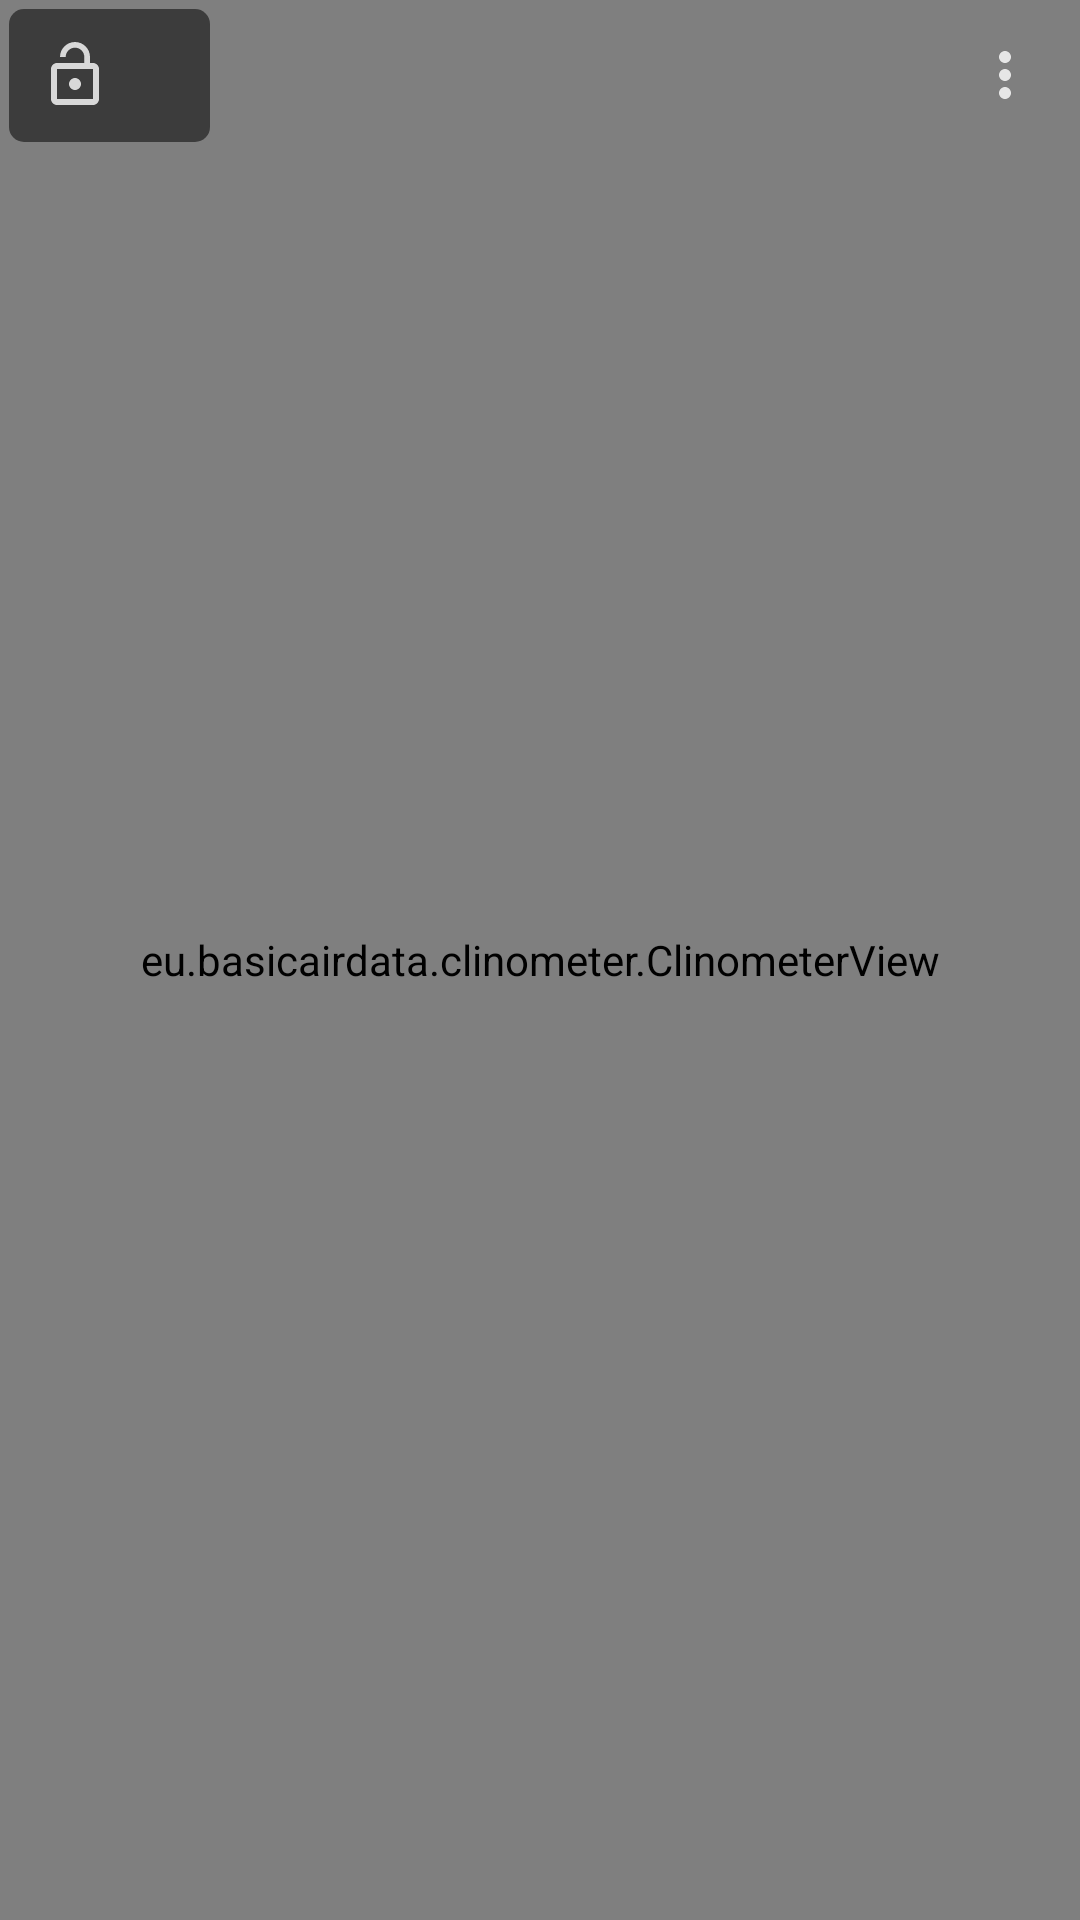

The Android layout XML behind this screen, and the referenced resources:
<!-- AndroidManifest.xml: activity theme FullscreenTheme -->
<!-- res/layout/activity_clinometer.xml -->
<?xml version="1.0" encoding="utf-8"?>
<FrameLayout xmlns:android="http://schemas.android.com/apk/res/android"
    android:id="@+id/id_framelayout_clinometer"
    xmlns:tools="http://schemas.android.com/tools"
    android:layout_width="match_parent"
    android:layout_height="match_parent"
    tools:context=".ClinometerActivity">


    <eu.example.clinometer.ClinometerView
        android:id="@+id/id_clinometerview"
        android:layout_width="match_parent"
        android:layout_height="match_parent"/>

    <LinearLayout
        android:id="@+id/id_linearlayout_overlay"
        android:layout_width="match_parent"
        android:layout_height="match_parent"
        android:layout_gravity="center"
        android:padding="3dp"
        android:gravity="top">

        <LinearLayout
            android:id="@+id/id_linearlayout_angles"
            android:background="@drawable/rounded_corner"
            android:layout_width="wrap_content"
            android:layout_height="wrap_content">

        <androidx.appcompat.widget.AppCompatImageView
            android:id="@+id/id_imageview_lock"
            android:layout_width="wrap_content"
            android:layout_height="wrap_content"
            android:padding="10dp"
            android:layout_marginEnd="3dp"
            android:src="@drawable/ic_lock_open_white_24dp">
        </androidx.appcompat.widget.AppCompatImageView>

        <TextView
            android:id="@+id/id_textview_angles"
            android:layout_width="wrap_content"
            android:layout_height="wrap_content"
            android:padding="10dp"
            android:paddingStart="0dp"
            android:textColor="@color/colorAccent"
            android:textAppearance="?android:attr/textAppearanceMedium"
            android:text="">
        </TextView>
        </LinearLayout>

        <View
            android:layout_width="0dp"
            android:layout_height="1dp"
            android:layout_weight="1"/>

        <androidx.appcompat.widget.AppCompatImageView
            android:id="@+id/id_imageview_settings"
            android:layout_width="wrap_content"
            android:layout_height="wrap_content"
            android:padding="10dp"
            android:src="@drawable/ic_more_white_24dp">
        </androidx.appcompat.widget.AppCompatImageView>

    </LinearLayout>

</FrameLayout>
<!-- resources referenced by this layout -->
<resources>
  <color name="colorAccent">#FFDD11</color>
  <!-- drawable ic_lock_open_white_24dp (drawable-anydpi) -->
  <vector xmlns:android="http://schemas.android.com/apk/res/android"
      android:width="24dp"
      android:height="24dp"
      android:viewportWidth="24"
      android:viewportHeight="24"
      android:tint="#FFFFFF"
      android:alpha="0.8">
      <path
          android:fillColor="#FF000000"
          android:pathData="M12,17c1.1,0 2,-0.9 2,-2s-0.9,-2 -2,-2 -2,0.9 -2,2 0.9,2 2,2zM18,8h-1L17,6c0,-2.76 -2.24,-5 -5,-5S7,3.24 7,6h1.9c0,-1.71 1.39,-3.1 3.1,-3.1 1.71,0 3.1,1.39 3.1,3.1v2L6,8c-1.1,0 -2,0.9 -2,2v10c0,1.1 0.9,2 2,2h12c1.1,0 2,-0.9 2,-2L20,10c0,-1.1 -0.9,-2 -2,-2zM18,20L6,20L6,10h12v10z"/>
  </vector>
  <!-- drawable ic_more_white_24dp (drawable-anydpi) -->
  <vector xmlns:android="http://schemas.android.com/apk/res/android"
      android:width="24dp"
      android:height="24dp"
      android:viewportWidth="24"
      android:viewportHeight="24"
      android:tint="#FFFFFF"
      android:alpha="0.8">
    <path
        android:fillColor="@android:color/white"
        android:pathData="M12,8c1.1,0 2,-0.9 2,-2s-0.9,-2 -2,-2 -2,0.9 -2,2 0.9,2 2,2zM12,10c-1.1,0 -2,0.9 -2,2s0.9,2 2,2 2,-0.9 2,-2 -0.9,-2 -2,-2zM12,16c-1.1,0 -2,0.9 -2,2s0.9,2 2,2 2,-0.9 2,-2 -0.9,-2 -2,-2z"/>
  </vector>
  <!-- drawable rounded_corner (drawable) -->
  <?xml version="1.0" encoding="UTF-8"?>
  <shape xmlns:android="http://schemas.android.com/apk/res/android"
      android:shape="rectangle">
      <gradient android:startColor="@color/colorToolbarBackground"
          android:endColor="@color/colorToolbarBackground"
          android:angle="90"/>
      <corners
          android:bottomRightRadius="5dp"
          android:bottomLeftRadius="5dp"
          android:topLeftRadius="5dp"
          android:topRightRadius="5dp" />
  </shape>
  <style name="FullscreenTheme" parent="AppTheme">
          <item name="android:actionBarStyle">@style/FullscreenActionBarStyle</item>
          <item name="android:windowActionBarOverlay">true</item>
          <item name="android:windowBackground">@null</item>
          <item name="metaButtonBarStyle">?android:attr/buttonBarStyle</item>
          <item name="metaButtonBarButtonStyle">?android:attr/buttonBarButtonStyle</item>
      </style>
  <color name="colorToolbarBackground">#88000000</color>
  <style name="AppTheme" parent="Theme.AppCompat.NoActionBar">
          <item name="colorPrimary">@color/bgpaint_light</item>
          <item name="colorPrimaryDark">@color/bgpaint_dark</item>
          <item name="colorAccent">@color/colorAccent</item>
      </style>
  <style name="FullscreenActionBarStyle" parent="Widget.AppCompat.ActionBar">
          <item name="android:background">@color/black_overlay</item>
      </style>
  <color name="bgpaint_light">#3a3a3a</color>
  <color name="bgpaint_dark">#070707</color>
  <color name="black_overlay">#66000000</color>
</resources>
